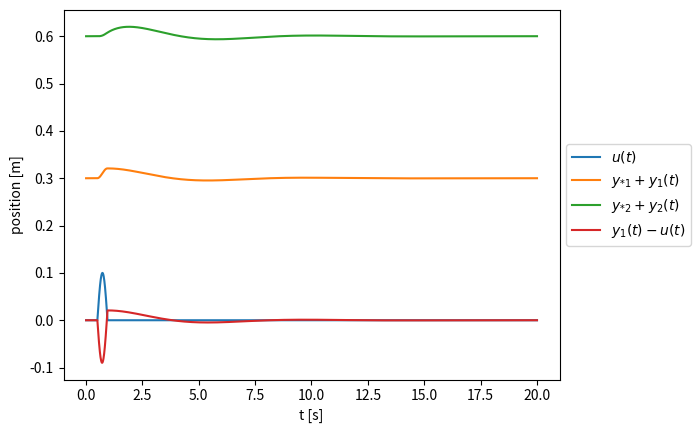

This chart was generated by the following Python code:
import numpy as np
import matplotlib.pyplot as plt

###### Assignment 8

# Equilibrium positions
y1_star = 0.3
y2_star = 0.6

# Parameters
m1 = 1400
d1 = 1000
k1 = 1000
m2 = 100
d2 = 200
k2 = 100



def u(z):
    # Bump sinusoid values
    z_on  = 5.0
    z_off = 9.5
    h_bump = 0.10
    l_bump = z_off - z_on

    if z < z_on or z > z_off:
        return 0.0
    arg = np.pi * (z - z_on) / l_bump
    return h_bump * np.sin(arg)

v = 10.0

# Matrix A
A = np.array([
    [0, (-k1 - k2)/m1, 0, k2/m1],
    [1, (-d1 - d2)/m1, 0, d2/m1],
    [0, k2/m2, 0, -k2/m2],
    [0, d2/m2, 1, -d2/m2]
], dtype=float)

# matrix B
B = np.array([k1/m1, d1/m1, 0, 0])

# Euler settings
h = 0.01
tend = 20.0
x = np.zeros(4)

t_list = []
u_list = []
y1_list = []
y2_list = []
rel_list = []

t = 0.0
while t < tend:
    ut = u(v * t)
    # Euler step
    x = x + h * (A @ x + B * ut)
    t += h
    t_list.append(t)
    u_list.append(ut)
    y1_list.append(y1_star + x[1])
    y2_list.append(y2_star + x[3])
    rel_list.append(x[1] - ut)

plt.figure()
plt.plot(t_list, u_list, label='$u(t)$')
plt.plot(t_list, y1_list, label='$y_{*1} + y_1(t)$')
plt.plot(t_list, y2_list, label='$y_{*2} + y_2(t)$')
plt.plot(t_list, rel_list, label='$y_1(t) - u(t)$')
plt.xlabel('t [s]')
plt.ylabel('position [m]')
plt.legend(loc='center left', bbox_to_anchor=(1, 0.5))
plt.show()

max_rel = max([abs(val) for val in rel_list])
print('Maximum |y1(t) - u(t)| =', max_rel)
